Dataset: datav2 (GitHub, imlawcs/smart-trash-bin). Classes: metal, paper, plastic, trash cardboard, trash.

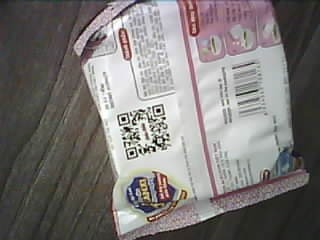
Label: trash

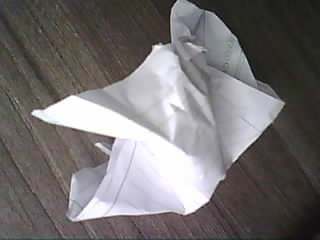
Label: paper

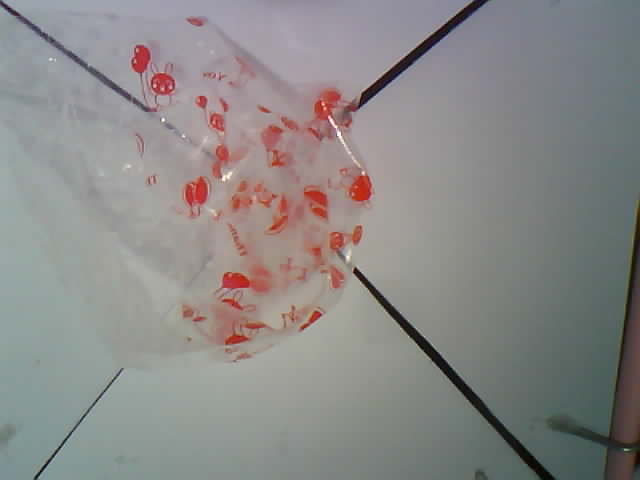
Label: trash

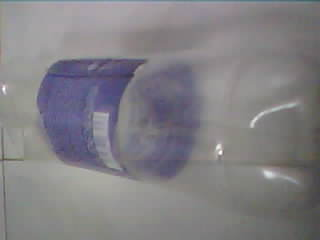
Label: plastic

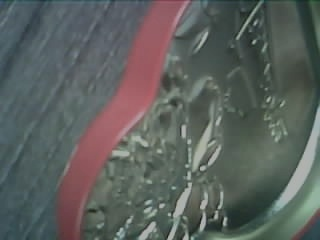
Label: metal

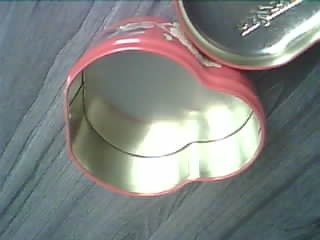
Label: metal
